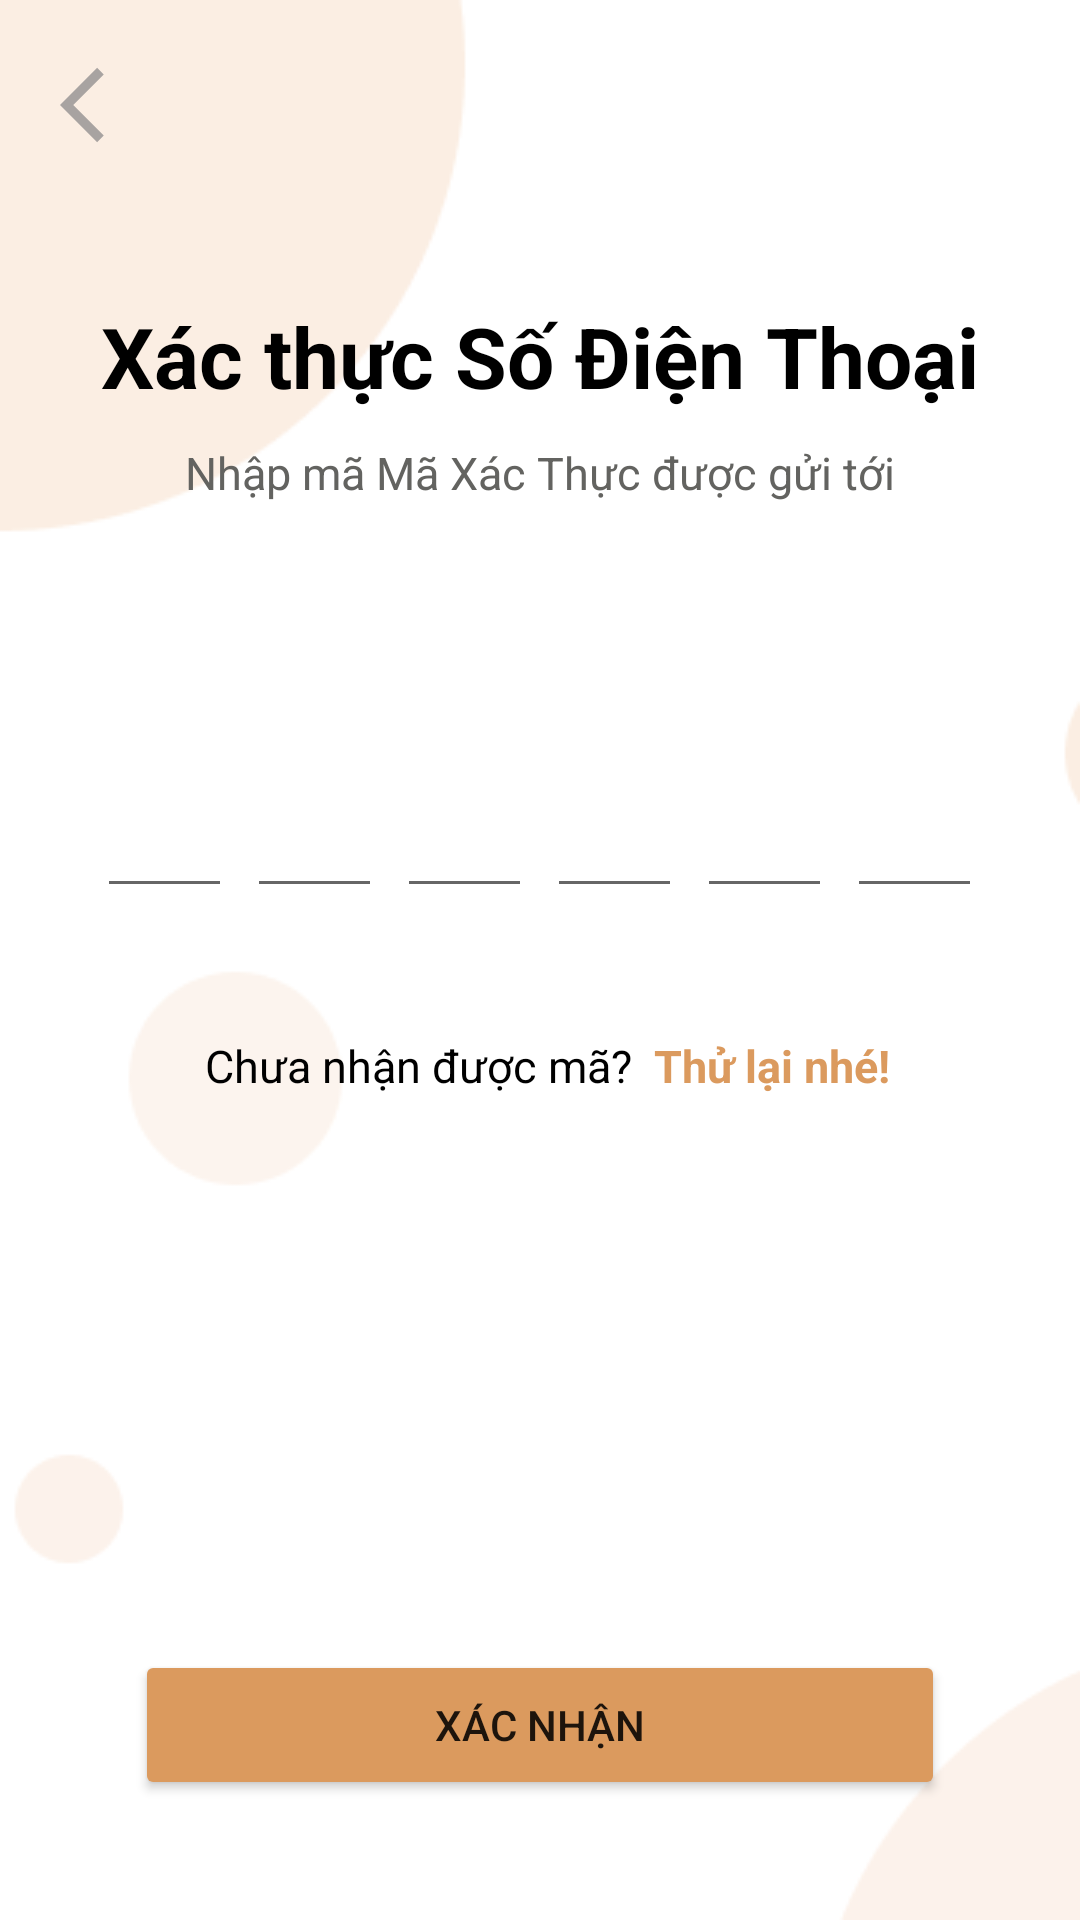

Here is an Android app screen rendered from its layout file. Give the layout XML and the strings, colors and styles it references.
<!-- AndroidManifest.xml: application theme Theme.MiuTeaApp -->
<!-- res/layout/activity_verifyotp.xml -->
<?xml version="1.0" encoding="utf-8"?>
<RelativeLayout xmlns:android="http://schemas.android.com/apk/res/android"
    xmlns:app="http://schemas.android.com/apk/res-auto"
    xmlns:tools="http://schemas.android.com/tools"
    android:layout_width="match_parent"
    android:layout_height="match_parent"
    tools:context=".VerifyotpActivity"
    android:background="@drawable/background"
    android:padding="10dp"
    android:id="@+id/VerifyScreen">
    <ImageView
        android:id="@+id/btn_back"
        android:layout_width="30dp"
        android:layout_height="30dp"
        android:layout_marginStart="10dp"
        android:layout_marginTop="10dp"
        android:layout_marginEnd="10dp"
        android:layout_marginBottom="10dp"
        android:src="@drawable/ic_baseline_arrow_back_ios_24"/>
    <LinearLayout
        android:layout_width="match_parent"
        android:layout_height="wrap_content"
        android:orientation="vertical"
        android:layout_marginTop="50dp"
        android:gravity="center"
        android:padding="10dp">
        <TextView
            android:layout_width="wrap_content"
            android:layout_height="wrap_content"
            android:text="Xác thực Số Điện Thoại"
            android:textSize="28sp"
            android:textStyle="bold"
            android:textColor="#000000"
            android:layout_marginTop="30dp"/>
        <TextView
            android:layout_width="wrap_content"
            android:layout_height="wrap_content"
            android:text="Nhập mã Mã Xác Thực được gửi tới"
            android:textColor="@color/text_color"
            android:textSize="15sp"
            android:layout_marginTop="10dp"
            android:paddingHorizontal="10dp"/>
        <TextView
            android:id="@+id/txt_Phonenmuber"
            android:layout_width="match_parent"
            android:layout_height="40dp"
            android:textColor="@color/text_color"
            android:textSize="18sp"
            android:gravity="center"
            android:layout_marginTop="5dp" />
        <LinearLayout
            android:layout_width="match_parent"
            android:layout_height="wrap_content"
            android:orientation="horizontal"
            android:layout_marginTop="40dp"
           android:gravity="center">

            <EditText
                android:id="@+id/edt_inputCode1"
                android:layout_width="45dp"
                android:layout_height="50dp"
                android:gravity="center"
                android:textColor="@color/text_color"
                android:textStyle="bold"
                android:textSize="18sp"
                android:imeOptions="actionNext"
                android:importantForAutofill="no"
                android:inputType="number"
                android:maxLength="1"
                tools:ignore="LableFor"/>
            <EditText
                android:id="@+id/edt_inputCode2"
                android:layout_width="45dp"
                android:layout_height="50dp"
                android:gravity="center"
                android:textColor="@color/text_color"
                android:textStyle="bold"
                android:textSize="18sp"
                android:layout_marginStart="5dp"
                android:imeOptions="actionNext"
                android:importantForAutofill="no"
                android:inputType="number"
                android:maxLength="1"
                tools:ignore="LableFor"/>
            <EditText
                android:id="@+id/edt_inputCode3"
                android:layout_width="45dp"
                android:layout_height="50dp"
                android:gravity="center"
                android:textColor="@color/text_color"
                android:textStyle="bold"
                android:textSize="18sp"
                android:layout_marginStart="5dp"
                android:imeOptions="actionNext"
                android:importantForAutofill="no"
                android:inputType="number"
                android:maxLength="1"
                tools:ignore="LableFor"/>
            <EditText
                android:id="@+id/edt_inputCode4"
                android:layout_width="45dp"
                android:layout_height="50dp"
                android:gravity="center"
                android:textColor="@color/text_color"
                android:textStyle="bold"
                android:textSize="18sp"
                android:layout_marginStart="5dp"
                android:imeOptions="actionNext"
                android:importantForAutofill="no"
                android:inputType="number"
                android:maxLength="1"
                tools:ignore="LableFor"/>
            <EditText
                android:id="@+id/edt_inputCode5"
                android:layout_width="45dp"
                android:layout_height="50dp"
                android:gravity="center"
                android:textColor="@color/text_color"
                android:textStyle="bold"
                android:textSize="18sp"
                android:layout_marginStart="5dp"
                android:imeOptions="actionNext"
                android:importantForAutofill="no"
                android:inputType="number"
                android:maxLength="1"
                tools:ignore="LableFor"/>
            <EditText
                android:id="@+id/edt_inputCode6"
                android:layout_width="45dp"
                android:layout_height="50dp"
                android:gravity="center"
                android:textColor="@color/text_color"
                android:textStyle="bold"
                android:textSize="18sp"
                android:layout_marginStart="5dp"
                android:imeOptions="actionNext"
                android:importantForAutofill="no"
                android:inputType="number"
                android:maxLength="1"
                tools:ignore="LableFor"/>

        </LinearLayout>
        <LinearLayout
            android:layout_width="match_parent"
            android:layout_height="25dp"
            android:orientation="horizontal"
            android:layout_marginTop="40dp"
            android:gravity="center">
            <TextView
                android:layout_width="wrap_content"
                android:layout_height="25dp"
                android:text="Chưa nhận được mã? "
                android:textColor="#000000"
                android:textSize="15sp"
                android:gravity="center"
                android:paddingLeft="5dp"/>

            <TextView
                android:layout_width="wrap_content"
                android:layout_height="25dp"
                android:gravity="center"
                android:text=" Thử lại nhé!"
                android:textColor="@color/button_color"
                android:textSize="15sp"
                android:textStyle="bold" />
        </LinearLayout>
    </LinearLayout>

    <Button
        android:id="@+id/btn_VerifyOTP"
        android:layout_width="270dp"
        android:layout_height="50dp"
        android:layout_centerHorizontal="true"
        app:cornerRadius = "50dp"
        android:backgroundTint="@color/button_color"
        android:text="Xác nhận"
        android:layout_alignParentBottom="true"
        android:layout_marginBottom="30dp"
        />


</RelativeLayout>
<!-- resources referenced by this layout -->
<resources>
  <color name="button_color">#DB9A5E</color>
  <color name="text_color">#636360</color>
  <!-- drawable background: png bitmap (drawable, 6107 bytes) -->
  <!-- drawable ic_baseline_arrow_back_ios_24 (drawable) -->
  <vector android:autoMirrored="true" android:height="24dp"
      android:tint="#A8A3A1" android:viewportHeight="24"
      android:viewportWidth="24" android:width="24dp" xmlns:android="http://schemas.android.com/apk/res/android">
      <path android:fillColor="@android:color/white" android:pathData="M11.67,3.87L9.9,2.1 0,12l9.9,9.9 1.77,-1.77L3.54,12z"/>
  </vector>
  <style name="Theme.MiuTeaApp" parent="Theme.MaterialComponents.DayNight.DarkActionBar">
          
          <item name="colorPrimary">@color/purple_500</item>
          <item name="colorPrimaryVariant">@color/purple_700</item>
          <item name="colorOnPrimary">@color/white</item>
          
          <item name="colorSecondary">@color/teal_200</item>
          <item name="colorSecondaryVariant">@color/teal_700</item>
          <item name="colorOnSecondary">@color/black</item>
          
          <item name="android:statusBarColor">?attr/colorPrimaryVariant</item>
          
      </style>
  <color name="purple_500">#FF6200EE</color>
  <color name="purple_700">#FF3700B3</color>
  <color name="white">#FFFFFFFF</color>
  <color name="teal_200">#FF03DAC5</color>
  <color name="teal_700">#FF018786</color>
  <color name="black">#FF000000</color>
</resources>
